pico-8 play session: mixed d-pad (fixed 12-tick cycle)

[t = 6 s] mixed d-pad (1.2s cycle ×~5): → ← ↑ ↓ + 🅾/❎ taps, ~6s
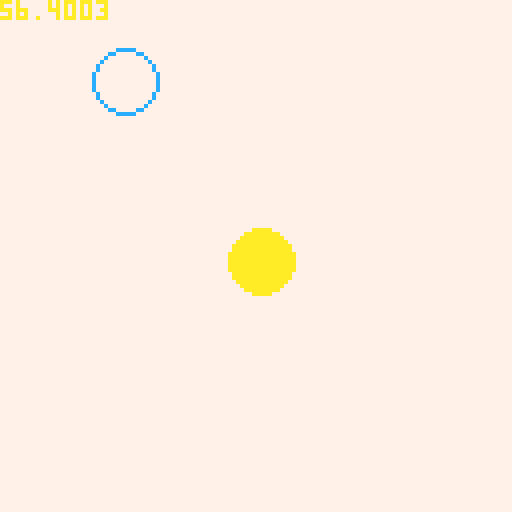
[t = 8 s] mixed d-pad (1.2s cycle ×~6): → ← ↑ ↓ + 🅾/❎ taps, ~8s
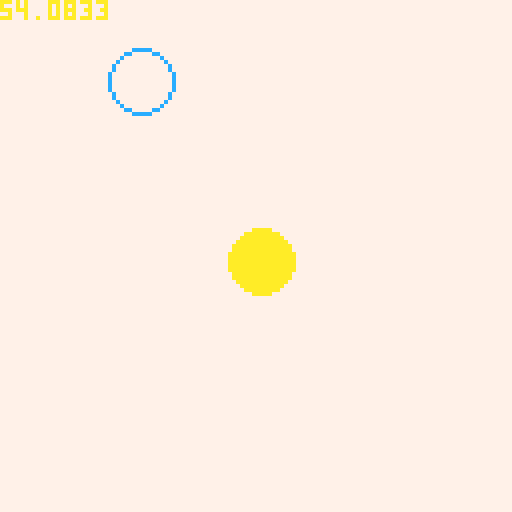

pico-8 cartridge
version 16
__lua__
function _init()
			touch_dist = 15
			
   player = {
    x = 20,
   	y = 20,
   	s = 8,
   	c = 12,
   	speed = 1,
   	
   	update =function(self)
     				if btn(1) then self.x +=self.speed end
     				if btn(2) then self.y -=self.speed end
        	if btn(3) then self.y +=self.speed end
     	   if btn(0) then self.x -=self.speed end			
     
     		end -- end update player
   }
   
   coin = {
   	x = 65,
   	y = 65,
   	s = 8,
   	c = 10,
   }
   
   function collision(obj1, obj2)
   	a = obj1.x - obj2.x
   	b = obj1.y - obj2.y
   	distance = sqrt(a*a + b*b)
   	if distance <= touch_dist then
   		player.c = 11
   	else 
   			player.c = 12
   	end -- end if statement
 
   end -- end collision function

end -- end init function

function _draw()
	circ(player.x, player.y,player.s,player.c)
	circfill(coin.x, coin.y, coin.s, coin.c)
	player:update()
	print(distance)
end -- end draw function



function _update()
cls(7)
collision(player,coin)
end -- end update function

-->8
--[[ 
		the distance object have 
  to be in order to touch
  
]]--
touch_dist = 15

--[[ 
			the collision detection
			logic
]]--
     
--[[     
function collision(obj1, obj2)
   	a = obj1.x - obj2.x
   	b = obj1.y - obj2.y
   	distance = sqrt(a*a + b*b)
   	if distance <= touch_dist then
   		 -- do stuff
   	else 
   			-- do stuff
   	end -- end if statement
 
end -- end collision function



--[[
	to start detection insert the 
	object names that you want to
	check for collision. 
	example below
	]]--
	
	--collision(player, coin)
